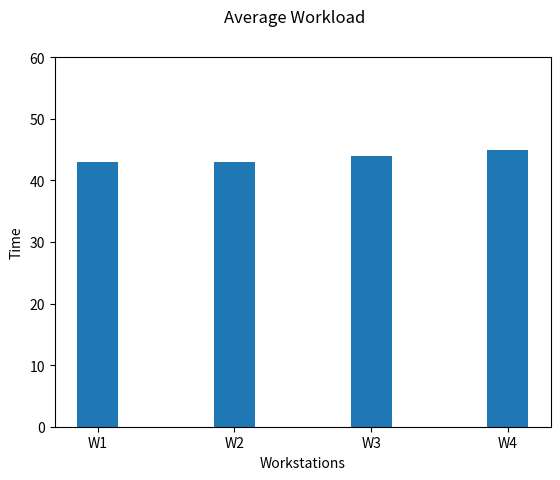

The matplotlib source for this figure:
import matplotlib.pyplot as plt

names = ['W1','W2','W3','W4']
#values = [48.0, 51.0, 47.5, 50.0, 47.5, 47.5, 50.0, 51.0, 48.0, 50.0, 51.0, 52.5, 51.0, 50.0, 52.5, 51.0, 53.5, 56.0, 47.5, 48.0]
#values = [44, 46, 20, 36]
#values = [42, 3, 38, 54]
values = [43, 43, 44, 45]
#values = [8, 8, 8, 8, 8, 8, 9, 9, 8, 8]
#plt.bar(x, , bottom=None,  align='center', data=None, **kwargs)
#plt.figure(figsize=(15, 3))


plt.bar(names, values, width=0.3)
plt.ylim(0, 60)


plt.xlabel('Workstations')
plt.ylabel('Time')
plt.suptitle('Average Workload')


plt.show()